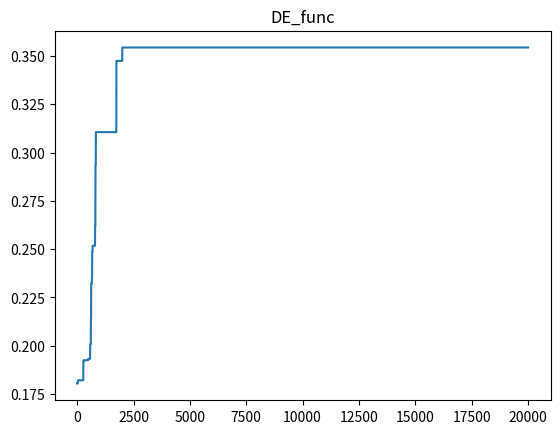

Reproduce this figure in Python.
import random
import math
import numpy as np
from statistics import mean
from matplotlib import pyplot as plt


def Func1(i, j, y1, y2):
    return (math.sin(i * math.pi * (y1 - 0.5)) * math.sin(j * math.pi * (y2 - 0.5)))


def Func2(i, j, y1, y2):
    return (math.cos(i * math.pi * (y1 - 0.5)) * math.cos(j * math.pi * (y2 - 0.5)))


def generateMatrix(size):
    matrix = [[random.uniform(-1, 1) for j in range(size)] for i in range(size)]
    return matrix


def generateZeroMatrix(sizeN, sizeM):
    matrix = [[0 for j in range(sizeM)] for i in range(sizeN)]
    return matrix


# def CreatePoint():
#    a = random.randrange(10)
#    b = random.randrange(10)
#    return a, b


def Fitness(point):
    A = generateMatrix(7)
    B = generateMatrix(7)
    C = generateMatrix(7)
    D = generateMatrix(7)
    for i in range(7):
        for j in range(7):
            a = A[i][j] * float(Func1(i, j, point[0], point[1])) + B[i][j] * float(Func2(i, j, point[0], point[1]))

            b = C[i][j] * float(Func1(i, j, point[0], point[1])) + D[i][j] * float(Func2(i, j, point[0], point[1]))

    return (a ** 2 + b ** 2) ** (1 / 2)


def Fitness2(point):
    J = 0
    sum = 0.0
    for i in range(len(point)):
        sum = sum + (10 * math.cos(2 * math.pi * point[i]) - point[i]**2)
    denominator = 1 + np.exp(-1/(2*len(point)) * (-10 * len(point) + sum))
    J = 1/denominator
    return J


def generatePopulation(sizeN, sizeM):
    matrix = []
    for i in range(sizeN):
        matrix.append([])
        for j in range(sizeM):
            matrix[i].append(random.randrange(5))
    return matrix


def GenerateProbability(matrix, n):
    list = []
    sum = 0
    for i in range(n):
        sum = sum + matrix[i]
    for i in range(n):
        list.append(matrix[i] / sum)
    return list


def gauss_func(xi, mat_wait, deviation):
    prob_i_comp_in_j_point = 1 / (np.sqrt(2 * np.pi) * deviation) * np.exp(
        -((xi - mat_wait) ** 2) / (2 * deviation ** 2))
    return prob_i_comp_in_j_point


def gauss(i, matrix, prob_list):
    list_i = []
    for j in range(len(prob_list)):
        list_i.append(matrix[j][i])
    mat_wait = 0
    for j in range(len(prob_list)):
        mat_wait += matrix[j][i] * (1 / len(prob_list))
    mat_wait_sqr = 0
    for j in range(len(prob_list)):
        mat_wait += (matrix[j][i]) ** 2 * (1 / len(prob_list))
    dispers = abs(mat_wait_sqr - mat_wait ** 2)
    middle_sqr_deviation = np.sqrt(dispers)
    prob_list_2 = []
    for j in range(len(prob_list)):
        prob_list_2.append(gauss_func(list_i[j], mat_wait, middle_sqr_deviation))
    choice = random.choices(list_i, weights=prob_list_2, k=1)
    return choice


def mutation(point, matrix, prob_list):
    tmp = []
    prob_list_2 = []
    for i in range(len(point)):
        tmp.append(point[i])
    for i in range(len(point)):
        prob_list_2.append(gauss(i, matrix, prob_list))
    for i in range(len(point)):
        tmp[i] = gauss(i, matrix, prob_list)
    return tmp


def SoFa(N, matrix):
    i = 0
    while i < N:
        fitness_list = []
        fitness_list = Fitness2(matrix)
        prob_list = GenerateProbability(fitness_list, len(matrix))
        choice = random.choices(matrix, weights=prob_list)
        choice2 = choice[0]
        # print('Выбор на шаге ', i+1, choice2)
        mutant = mutation(choice2, matrix, prob_list)
        mutant2 = []
        for j in range(len(mutant)):
            mutant2.append(mutant[j][0])
        matrix.append(mutant2)
        # print('матрица на шаге ',i+1, matrix )
        i += 1
    fitness_list = Fitness2(matrix)

    index = fitness_list.index(min(fitness_list))
    return matrix, matrix[index], min(fitness_list), index


'''''
testPopulation = generatePopulation(10, 4)
matrix = generateZeroMatrix(10, 3)
probmatrix = generateZeroMatrix(10, 3)

List_J = []
List_J_avg = []
List_x = []
for j in range(1, 50):

    for i in range(2):
        Population = generatePopulation(3,2)
        List_J.append(SoFa(40*j, Population)[2])

    print(mean(List_J))
    List_J_avg.append(mean(List_J))
    List_x.append(40*j)
plt.title('base SoFa')
plt.plot(List_x,List_J_avg)

plt.show()



for i in range(10):
    print(testPopulation[i])
print(' ')
second_population, maximum, ind = SoFa(10, testPopulation)

for i in range(20):
    print(second_population[i])
print(' ')
print(maximum, ind)

'''''


# Дифференциальная эволюция. Базовая версия

# У нас 10 точек со случайными параметрами
# На каждой итерации алгортима последовательно выбирается каждая точка в качестве опорной (в популяции проходим по ВСЕМ точкам)
# Для опорной точки подбираются три случайные точки из популяции
# Из этих трех точек создается мутантный вектор
# Мутантный вектор скрещивается с опорной точкой, получаем пробную точку
# Если фитнес пробной точки меньше фитнеса опорной, то берем пробную точку на место опорной в следующую популяцию
# Повторяем алгоритм несколько раз, находим точку с минимальным фитнесом (нахождения точки в коде нет)


def mutantVector(F, a, b, c):
    v = []
    for i in range(M):
        temp = a[i] + F * (b[i] + (-1 * c[i]))
        if temp >= top:
            v.append(top)
        elif temp <= bottom:
            v.append(bottom)
        else:
            v.append(temp)
    return v


def crossover(CR, x, v):
    u = []
    for i in range(M):
        if random.random() <= CR:
            u.append(v[i])
        else:
            u.append(x[i])
    return u


def selection(x, u):
    if Fitness2(u) >= Fitness2(x):
        y = u
    else:
        y = x
    return y


def DE_func(N, Population):
    F = 0.5
    CR = 0.8
    list_fit = []
    for i in range(N):
        v = mutantVector(F, Population[i], Population[random.randrange(N)], Population[random.randrange(N)])
        u = crossover(CR, Population[i], v)
        Population[i] = selection(Population[i], u)
    for i in range(N):
        list_fit.append(Fitness2(Population[i]))
    J = min(list_fit)
    mylist = [J, Population]
    return mylist


def DE_func_with_SoFa(N, firstPopulation):
    m = len(firstPopulation)
    n = len(firstPopulation[0])
    population = generateZeroMatrix(m, n)

    F = 0.5
    CR = 0.8
    for i in range(N):
        for j in range(m):
            fitness_list = []
            fitness_list = Fitness2(firstPopulation)
            prob_list = GenerateProbability(fitness_list, len(firstPopulation))
            choice = random.choices(firstPopulation, weights=prob_list)
            choice = choice[0]
            v = mutantVector(F, choice, firstPopulation[random.randrange(m)],
                             firstPopulation[random.randrange(m)])
            u = crossover(CR, firstPopulation[j], v)
            population[j] = selection(firstPopulation[j], u)
        # print('Current population:', population)
        firstPopulation = population
        population = generateZeroMatrix(m, n)

    FitnessMatrix = []
    for i in range(m):
        FitnessMatrix.append(Fitness(firstPopulation[i]))

    # print('Fitness of all points:', FitnessMatrix)
    y = min(FitnessMatrix)
    y2 = max(FitnessMatrix)
    # print('Min Fitness:', y)
    # print('Max Fitness:', y2)
    return y2, y


top = 10
bottom = 0

N = 20
M = 10

firstPopulation = generatePopulation(N, M)

x_list = []
fitness_list = []
population = []

for i in range(2):
    population = firstPopulation
    List = []
    for j in range(20000):
        my_list = DE_func(N, population)
        for k in range(N):
            population[k] = my_list[1][k]
        List.append(my_list[0])
    if i != 0:
        for k in range(20000):
            fitness_list[k] = (fitness_list[k] + List[k])/2
    else:
        for k in range(20000):
            fitness_list.append(List[k])

for i in range(20000):
    x_list.append(i)

plt.title("DE_func")
plt.plot(x_list, fitness_list)
plt.show()
